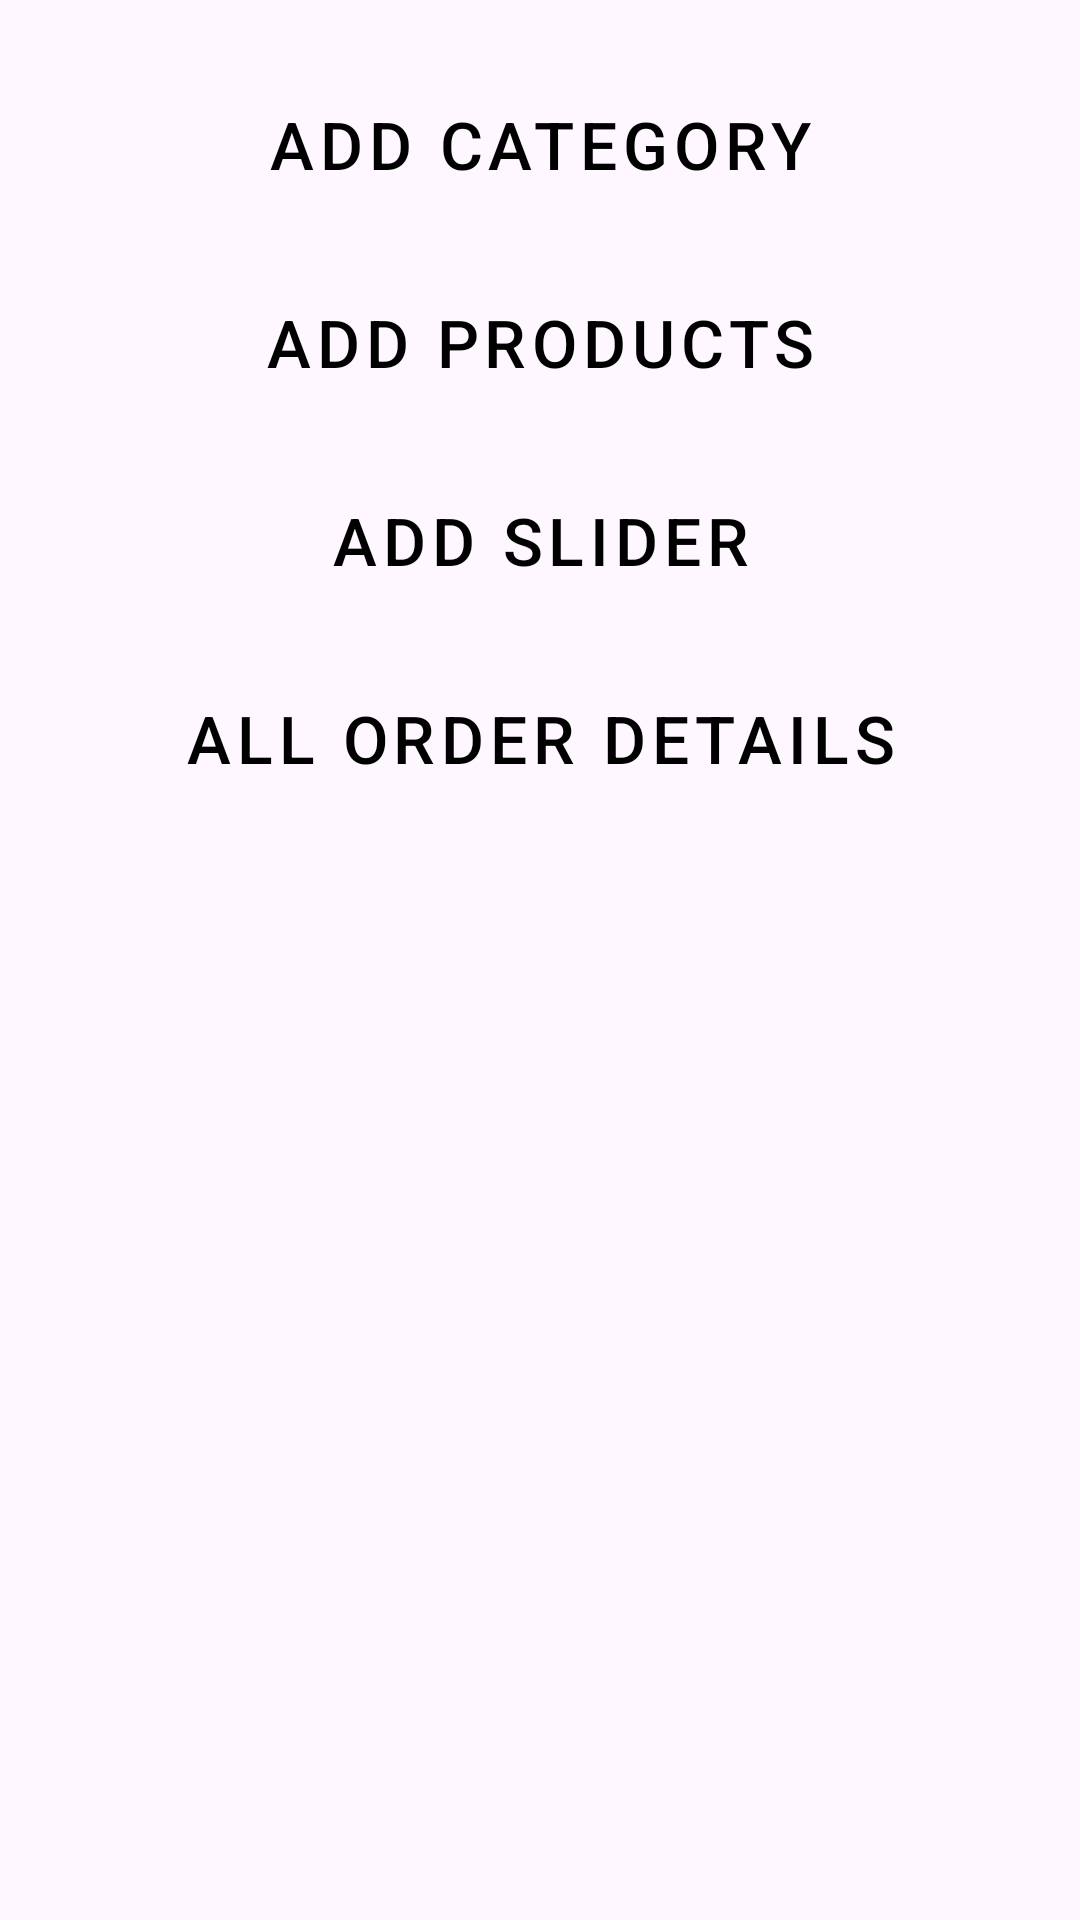

The Android layout XML behind this screen, and the referenced resources:
<!-- AndroidManifest.xml: application theme Theme.GGadmin -->
<!-- res/layout/fragment_home.xml -->
<?xml version="1.0" encoding="utf-8"?>
<androidx.appcompat.widget.LinearLayoutCompat xmlns:android="http://schemas.android.com/apk/res/android"
    xmlns:tools="http://schemas.android.com/tools"
    android:layout_width="match_parent"
    android:layout_height="match_parent"
    android:orientation="vertical"
    android:padding="24dp"
    tools:context=".fragment.homeFragment">

    <Button
        android:id="@+id/button"
        android:layout_width="match_parent"
        android:textColor="@color/black"
        style="@style/Widget.MaterialComponents.Button.OutlinedButton"
        android:backgroundTint="@color/color_primary"
        android:layout_height="wrap_content"
        android:text="Add Category"
        android:textSize="22sp"

        />

    <Button
        android:id="@+id/button2"
        android:layout_width="match_parent"
        android:layout_height="wrap_content"
        android:textColor="@color/black"
        style="@style/Widget.MaterialComponents.Button.OutlinedButton"
        android:backgroundTint="@color/color_primary"
        android:text="Add Products"
        android:textSize="22sp"
        android:layout_marginTop="18dp"
        />

    <Button
        android:id="@+id/button3"
        android:textColor="@color/black"
        style="@style/Widget.MaterialComponents.Button.OutlinedButton"
        android:backgroundTint="@color/color_primary"
        android:layout_width="match_parent"
        android:layout_height="wrap_content"
        android:text="Add Slider"
        android:textSize="22sp"
        android:layout_marginTop="18dp"
        />

    <Button
        android:id="@+id/button4"
        android:textColor="@color/black"
        style="@style/Widget.MaterialComponents.Button.OutlinedButton"
        android:backgroundTint="@color/color_primary"
        android:layout_width="match_parent"
        android:layout_height="wrap_content"
        android:text="All Order Details"
        android:textSize="22sp"
        android:layout_marginTop="18dp"
        />
</androidx.appcompat.widget.LinearLayoutCompat>
<!-- resources referenced by this layout -->
<resources>
  <color name="black">#FF000000</color>
  <color name="color_primary">#93DDFF</color>
  <style name="Theme.GGadmin" parent="Base.Theme.GGadmin" />
  <style name="Base.Theme.GGadmin" parent="Theme.Material3.DayNight.NoActionBar">
          
          
      </style>
</resources>
